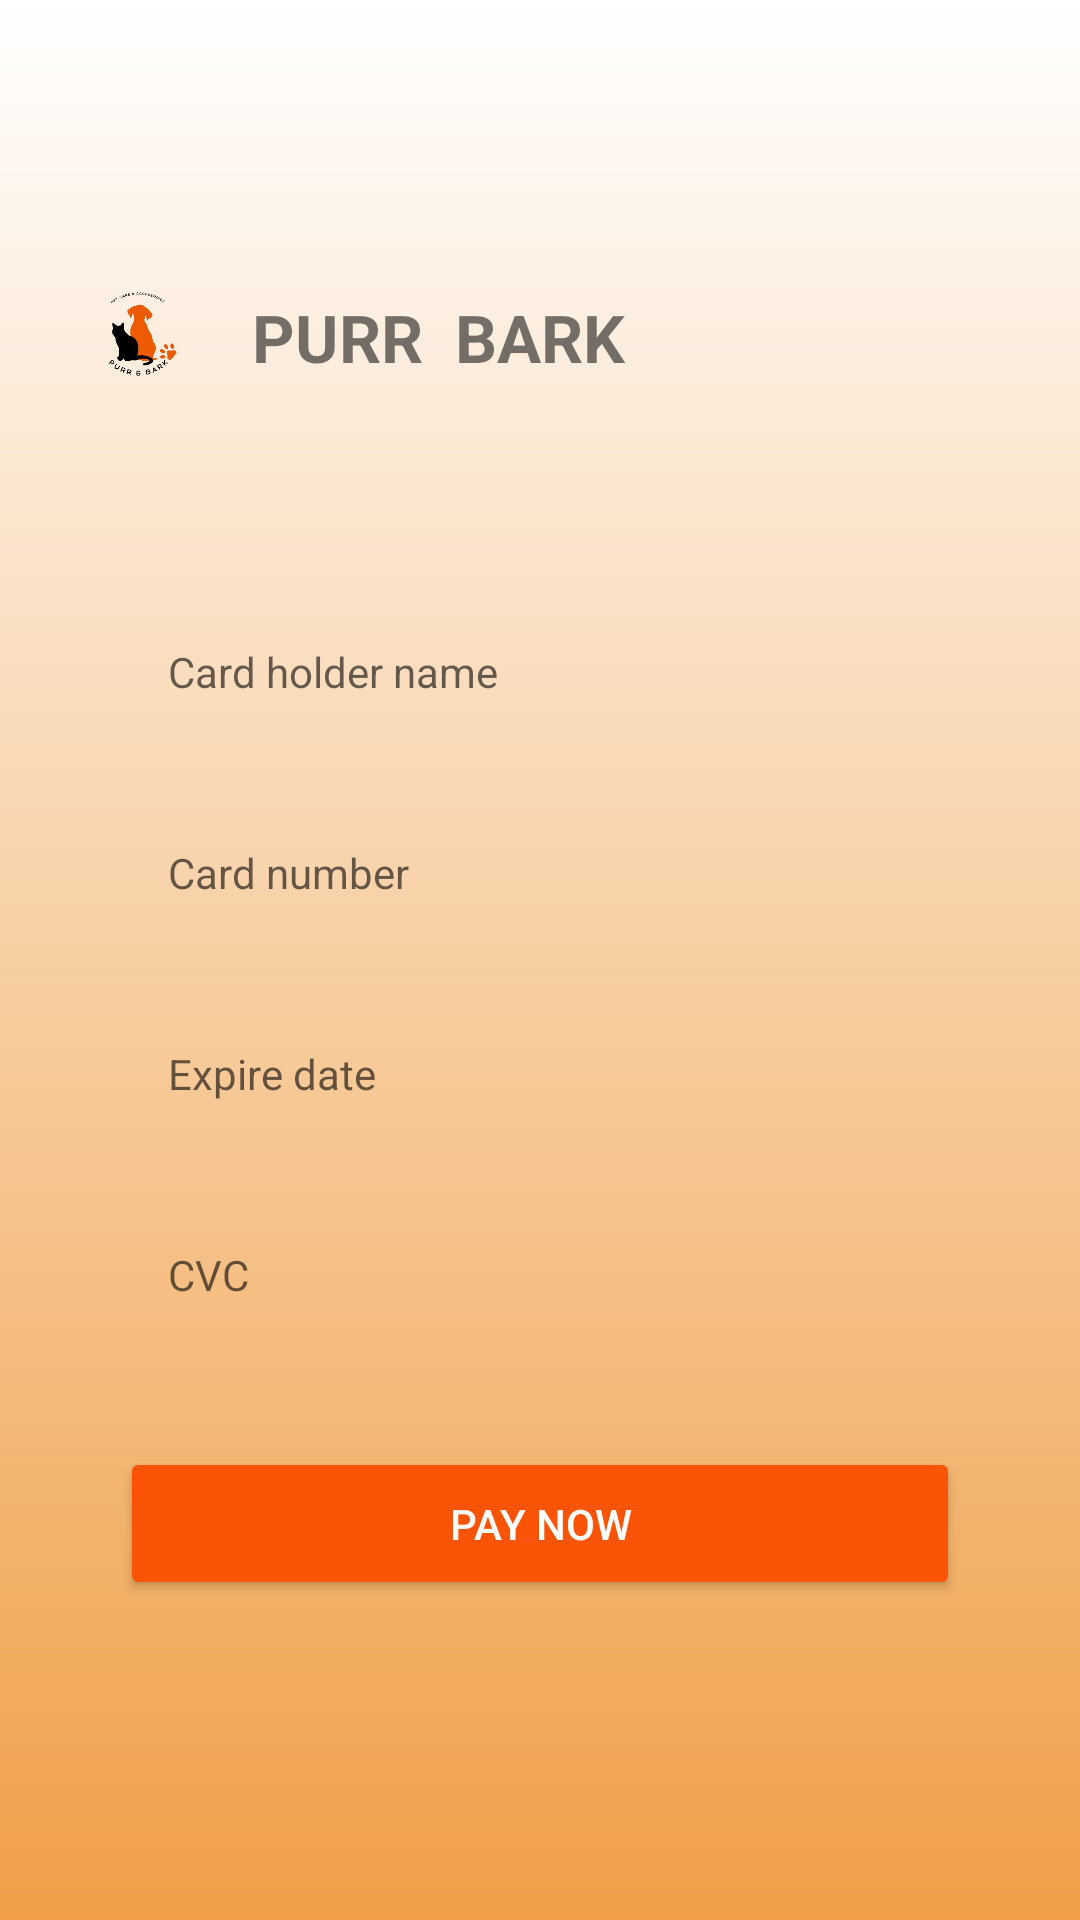

The Android layout XML behind this screen, and the referenced resources:
<!-- AndroidManifest.xml: application theme Theme.Purr -->
<!-- res/layout/activity_payment.xml -->
<?xml version="1.0" encoding="utf-8"?>
<ScrollView xmlns:android="http://schemas.android.com/apk/res/android"
    android:layout_width="match_parent"
    android:id="@+id/pay"
    android:layout_height="match_parent"
    xmlns:app="http://schemas.android.com/apk/res-auto"
    android:background="@drawable/color"
    android:fillViewport="true">

    <LinearLayout
        android:layout_width="match_parent"
        android:layout_height="wrap_content"
        android:orientation="vertical"
        android:gravity="center"
        android:padding="16dp">

        <LinearLayout
            android:id="@+id/linearLayout2"
            android:layout_width="match_parent"
            android:layout_height="wrap_content"
            android:layout_weight="0"
            android:gravity="center_vertical"
            android:orientation="horizontal"
            android:paddingBottom="16dp"
            app:layout_constraintBottom_toBottomOf="parent"
            app:layout_constraintEnd_toEndOf="parent"
            app:layout_constraintHorizontal_bias="0.0"
            app:layout_constraintStart_toStartOf="parent"
            app:layout_constraintTop_toTopOf="parent"
            app:layout_constraintVertical_bias="0.0">

            <ImageView
                android:layout_width="60dp"
                android:layout_height="60dp"
                android:src="@drawable/purr_bark_logo" />

            <TextView
                android:layout_width="wrap_content"
                android:layout_height="wrap_content"
                android:layout_marginStart="8dp"
                android:text="PURR  BARK"
                android:textSize="22sp"
                android:textStyle="bold" />
        </LinearLayout>

        <LinearLayout
            android:layout_width="match_parent"
            android:layout_height="wrap_content"
            android:orientation="vertical"
            android:background="@drawable/rounded_white_background"
            android:padding="24dp"
            android:elevation="8dp"
            android:layout_marginTop="16dp">

            <EditText
                android:id="@+id/et_name"
                android:layout_width="match_parent"
                android:layout_height="wrap_content"
                android:hint="Card holder name"
                android:padding="16dp"
                android:background="@drawable/rounded_grey_background"
                android:textColor="@android:color/black"
                android:layout_marginBottom="16dp"
                android:textSize="14sp" />

            <EditText
                android:id="@+id/et_email"
                android:layout_width="match_parent"
                android:layout_height="wrap_content"
                android:hint="Card number"
                android:padding="16dp"
                android:background="@drawable/rounded_grey_background"
                android:textColor="@android:color/black"
                android:layout_marginBottom="16dp"
                android:textSize="14sp" />

            <EditText
                android:id="@+id/et_password"
                android:layout_width="match_parent"
                android:layout_height="wrap_content"
                android:hint="Expire date"
                android:padding="16dp"
                android:background="@drawable/rounded_grey_background"
                android:textColor="@android:color/black"
                android:layout_marginBottom="16dp"
                android:textSize="14sp"
                 />

            <EditText
                android:id="@+id/et_confirm_password"
                android:layout_width="match_parent"
                android:layout_height="wrap_content"
                android:hint="CVC"
                android:padding="16dp"
                android:background="@drawable/rounded_grey_background"
                android:textColor="@android:color/black"
                android:layout_marginBottom="16dp"
                android:textSize="14sp"
                 />

            
            <Button
                android:id="@+id/btn_payment"
                android:layout_width="match_parent"
                android:layout_height="wrap_content"
                android:text="Pay Now"
                android:backgroundTint="@color/orange"
                android:textColor="@android:color/white"
                android:padding="16dp"
                android:layout_marginTop="16dp" />
        </LinearLayout>

    </LinearLayout>
</ScrollView>
<!-- resources referenced by this layout -->
<resources>
  <color name="orange">#FB5406</color>
  <!-- drawable color (drawable) -->
  <?xml version="1.0" encoding="utf-8"?>
  <layer-list xmlns:android="http://schemas.android.com/apk/res/android">
      <item>
          <shape android:shape="rectangle">
              <gradient
                  android:angle="160"
                  android:startColor="#FFFFFF"
                  android:endColor="#F09F47"
                  android:type="linear" />
          </shape>
      </item>
  
  
  </layer-list>
  <!-- drawable purr_bark_logo: png bitmap (drawable, 37916 bytes) -->
  <style name="Theme.Purr" parent="Base.Theme.Purr" />
  <style name="Base.Theme.Purr" parent="Theme.AppCompat.Light.NoActionBar">
          
          
      </style>
</resources>
